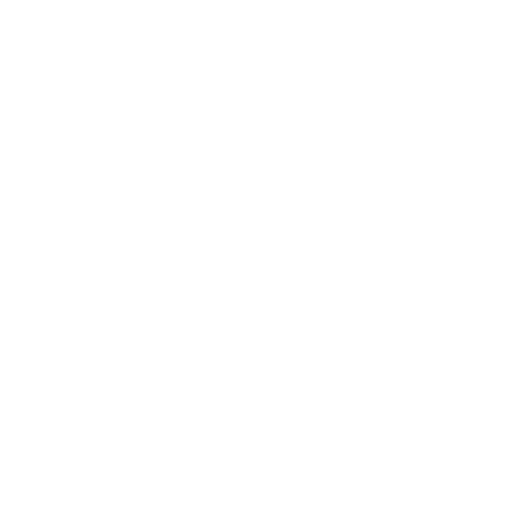
t = 0.00 s
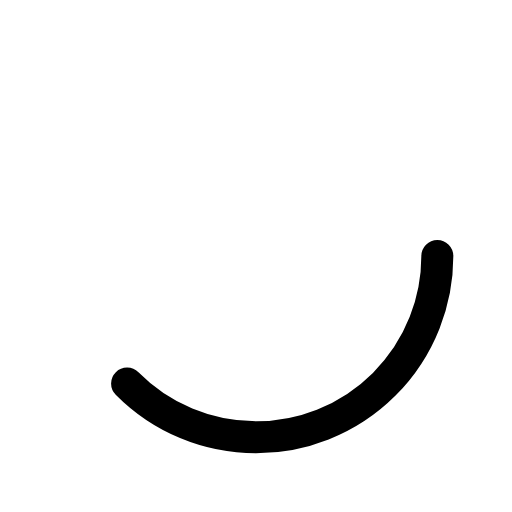
t = 0.15 s
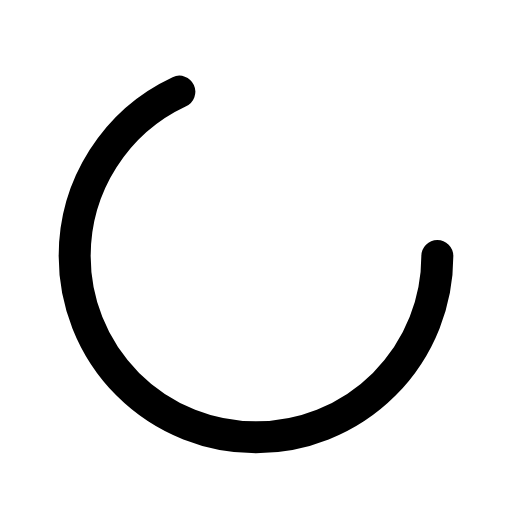
t = 0.30 s
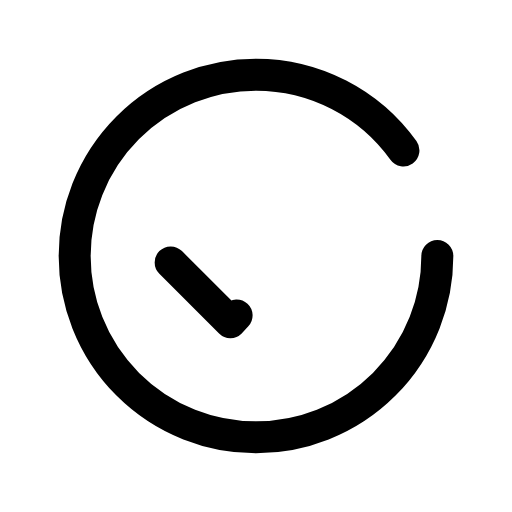
t = 0.45 s

The animated SVG that drew these frames (rendered in a browser with its animation timeline set to each time). Animation: 1 CSS @keyframes rule; one cycle of 0.60 s, repeats indefinitely.

<svg xmlns="http://www.w3.org/2000/svg" viewBox="0 0 24 24" width="24" height="24" class="rd-a-check-circle" data-rd-animate="hover"><style>.rd-a-check-circle{overflow:visible}.rd-a-check-circle *{transform-box:view-box}.rd-a-check-circle .draw{stroke-dasharray:1 2;stroke-dashoffset:0}@media (prefers-reduced-motion:no-preference){.rd-a-check-circle[data-rd-animate="hover"]:hover .ring,:hover>.rd-a-check-circle[data-rd-animate="parent"] .ring,.rd-a-check-circle[data-rd-animate="play"] .ring,.rd-a-check-circle[data-rd-animate="loop"] .ring{animation:rd-check-circle-draw calc(0.6s*var(--rd-speed,1)) ease-out}.rd-a-check-circle[data-rd-animate="hover"]:hover .tick,:hover>.rd-a-check-circle[data-rd-animate="parent"] .tick,.rd-a-check-circle[data-rd-animate="play"] .tick,.rd-a-check-circle[data-rd-animate="loop"] .tick{animation:rd-check-circle-draw calc(0.4s*var(--rd-speed,1)) ease-out calc(0.35s*var(--rd-speed,1)) backwards}.rd-a-check-circle[data-rd-animate="loop"] *{animation-iteration-count:infinite!important}@keyframes rd-check-circle-draw{0%{stroke-dashoffset:1}100%{stroke-dashoffset:0}}}</style><g fill="none" stroke="currentColor" stroke-linecap="round" stroke-linejoin="round" stroke-width="1.5"><circle class="draw ring" pathLength="1" cx="12" cy="12" r="8.5"/><path class="draw tick" pathLength="1" d="M8 12.3l2.8 2.8L16 9.5"/></g></svg>
